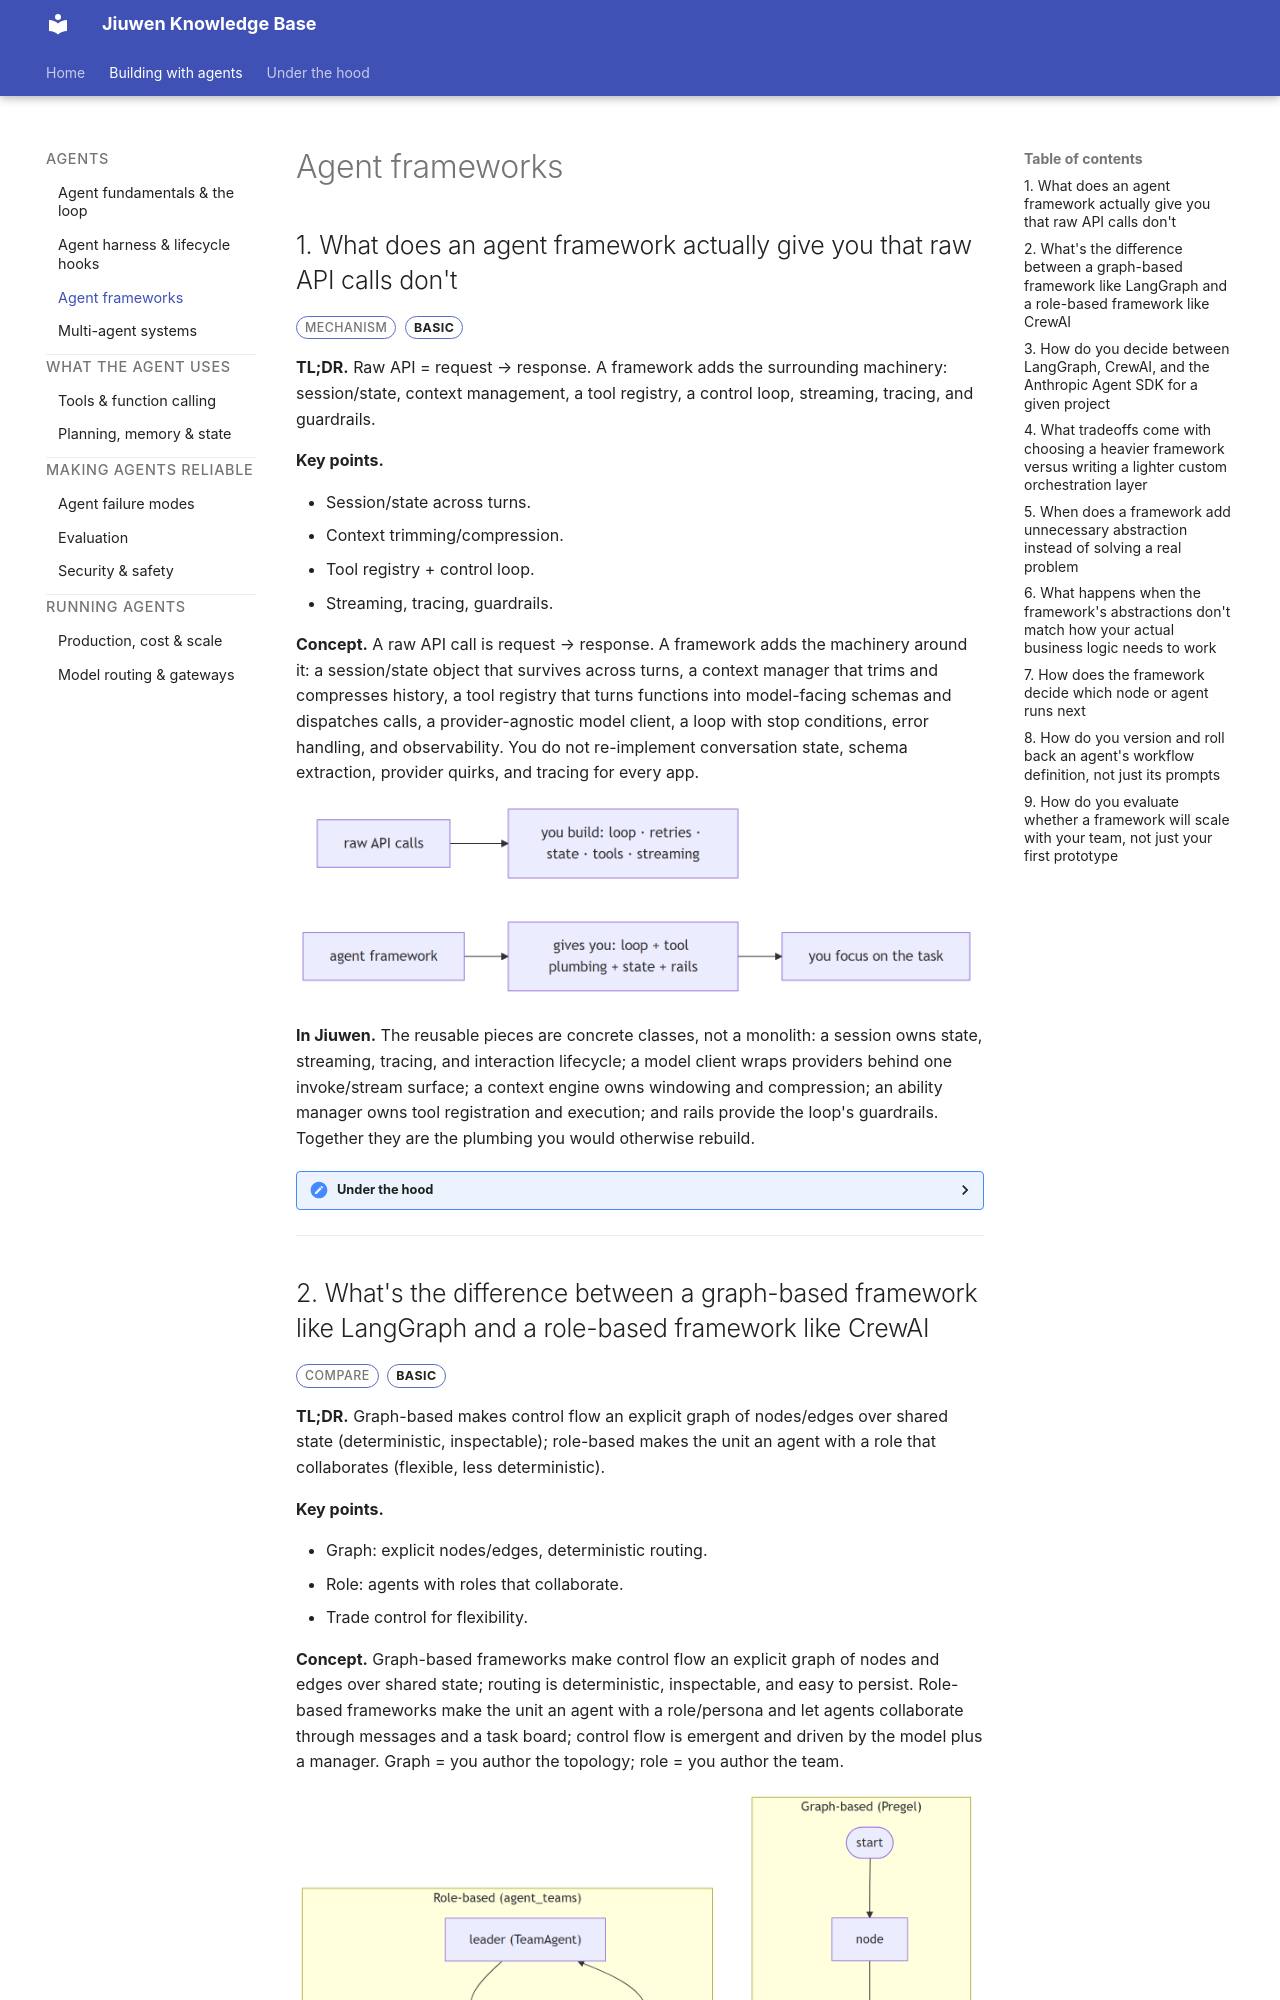

repository: michaelatamuk/openjiuwen-knowledge · page: 08-agent-frameworks.html · generator: mkdocs

<div class="topic-nav">
<a class="topic-nav__link topic-nav__prev" href="21-agent-harness-and-rails.html"><span class="topic-nav__dir">← Previous</span><span class="topic-nav__name">Agent harness and lifecycle hooks</span></a>
<a class="topic-nav__link topic-nav__next" href="09-multi-agent-systems.html"><span class="topic-nav__dir">Next →</span><span class="topic-nav__name">Multi-agent systems</span></a>
</div>

# Agent frameworks

## 1. What does an agent framework actually give you that raw API calls don't

<span class="badge badge-type">Mechanism</span> <span class="badge badge-basic">basic</span>

**TL;DR.** Raw API = request → response. A framework adds the surrounding machinery: session/state, context management, a tool registry, a control loop, streaming, tracing, and guardrails.

**Key points.**

- Session/state across turns.
- Context trimming/compression.
- Tool registry + control loop.
- Streaming, tracing, guardrails.

**Concept.** A raw API call is request → response. A framework adds the machinery around it: a session/state object that survives across turns, a context manager that trims and compresses history, a tool registry that turns functions into model-facing schemas and dispatches calls, a provider-agnostic model client, a loop with stop conditions, error handling, and observability. You do not re-implement conversation state, schema extraction, provider quirks, and tracing for every app.

![diagram](assets/diagrams/aea232e6af6d05b3fcb089107150e84828984a0d.png)

**In Jiuwen.** The reusable pieces are concrete classes, not a monolith: a session owns state, streaming, tracing, and interaction lifecycle; a model client wraps providers behind one invoke/stream surface; a context engine owns windowing and compression; an ability manager owns tool registration and execution; and rails provide the loop's guardrails. Together they are the plumbing you would otherwise rebuild.

<details markdown="1">
<summary><b>Under the hood</b></summary>

**Implementation**

The reusable pieces are concrete classes, not a monolith. `Session` owns state, streaming, tracer, and interaction lifecycle; `Model` + `BaseModelClient` wrap providers behind one `invoke`/`stream` surface; `ContextEngine` owns windowing and compression; `AbilityManager` owns tool registration and execution; `AgentRail` is the class-based lifecycle hook bus; `Tracer` plus `extensions/observability` own telemetry; `Workflow`/`Pregel` own deterministic graph execution; and `Runner` is the process-global facade binding sessions, resource registry, checkpointer, and callbacks.

**Implementation diagram**

![diagram](assets/diagrams/72bfdfa2e9eb30e5fca4d9dc8668288ebe593cc8.png)

**Code anchors**

| Code anchor | What it points to |
|---|---|
| `agent-core/openjiuwen/core/session/agent.py:33` | Session (state, stream, tracer, interaction) |
| `agent-core/openjiuwen/core/runner/runner.py:696` | Runner facade class; :408 run_agent binds session + lifecycle |
| `agent-core/openjiuwen/core/context_engine/context_engine.py:28` | ContextEngine (processors, token limits, compression) |
| `agent-core/openjiuwen/core/foundation/llm/model.py:27` | Model, unified LLM entry; :94 invoke |
| `agent-core/openjiuwen/core/foundation/llm/model_clients/__init__.py:58` | create_model_client provider dispatch |
| `agent-core/openjiuwen/core/single_agent/ability_manager.py:142` | AbilityManager (tool registry + execution) |
| `agent-core/openjiuwen/core/single_agent/rail/base.py:824` | AgentRail base (lifecycle hooks) |
| `agent-core/openjiuwen/core/session/tracer/tracer.py:98` | Tracer; agent-core/openjiuwen/extensions/observability/runtime.py:103 — ObservabilityRuntime |

</details>

---
